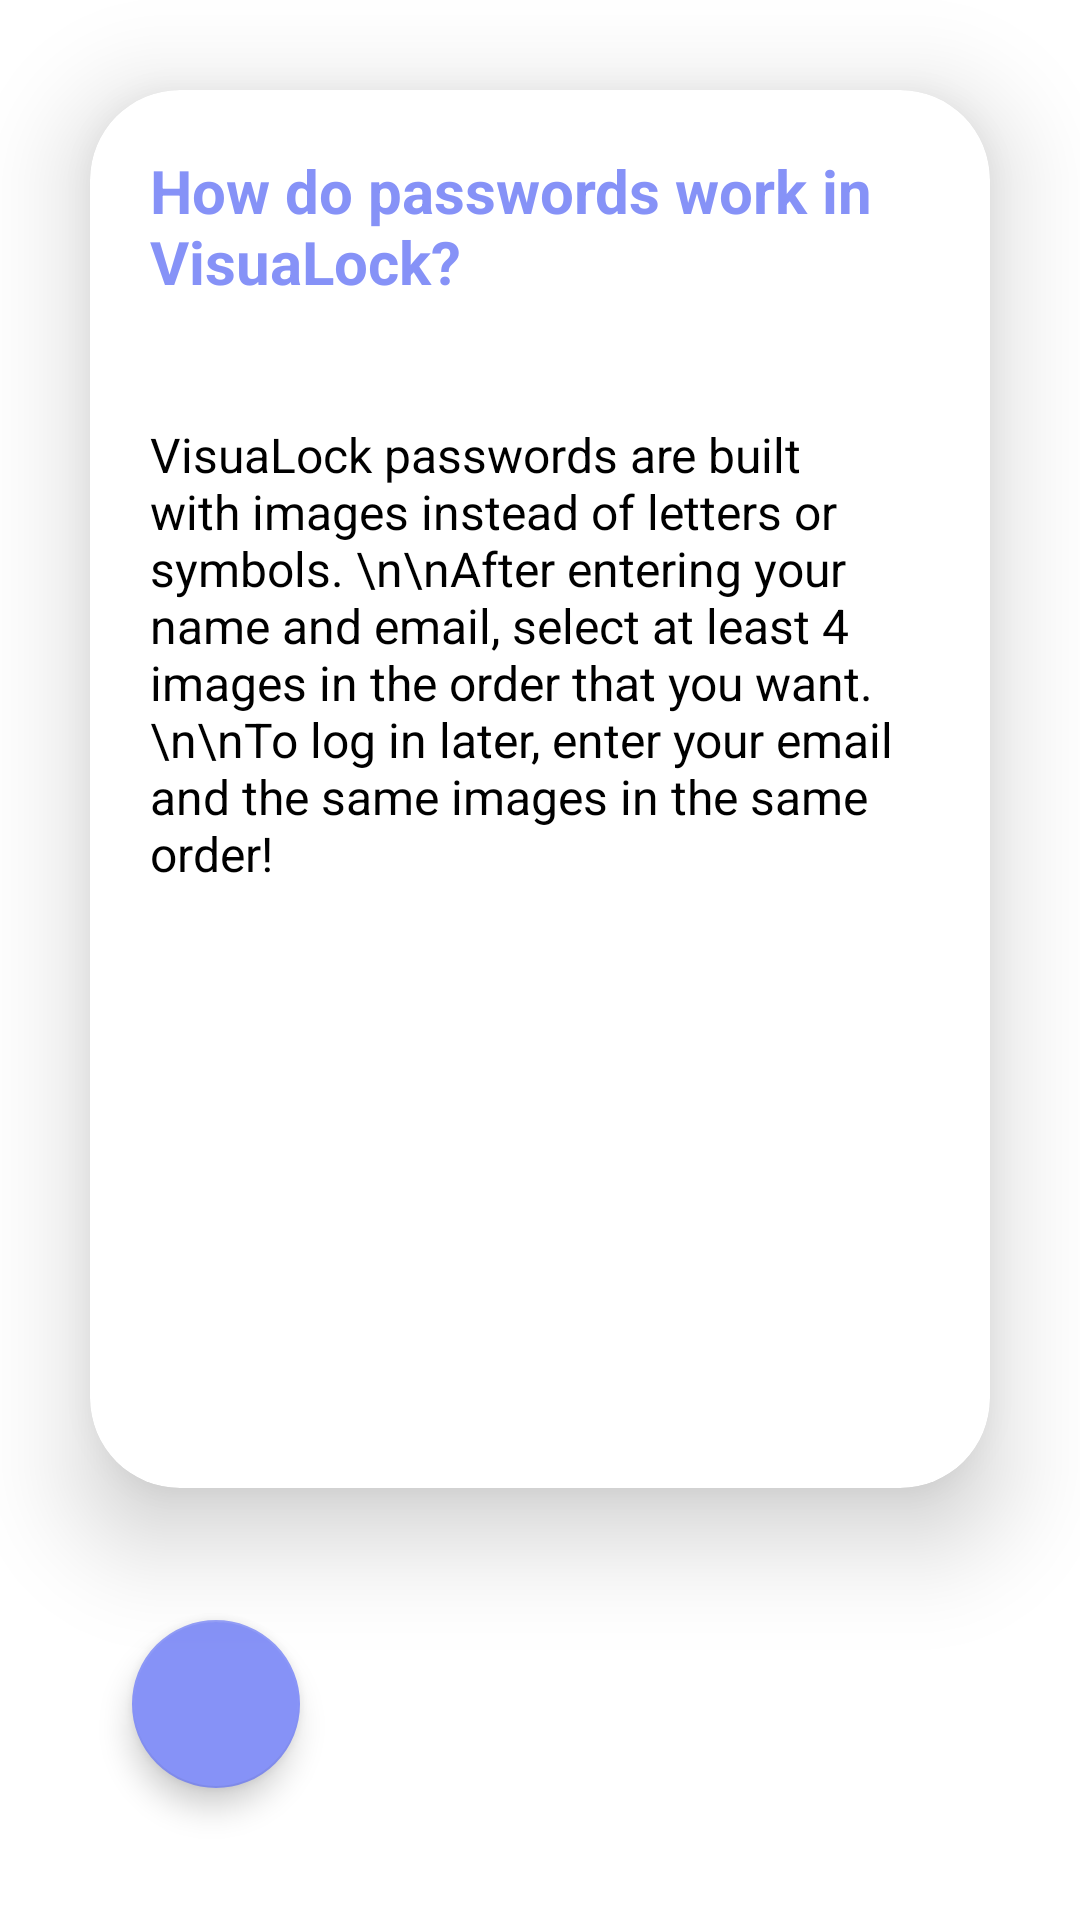

Write the Android layout XML for this screen, with the resource values it uses.
<!-- AndroidManifest.xml: application theme Theme.VisuaLock -->
<!-- res/layout/activity_help.xml -->
<?xml version="1.0" encoding="utf-8"?>
<androidx.constraintlayout.widget.ConstraintLayout xmlns:android="http://schemas.android.com/apk/res/android"
    xmlns:app="http://schemas.android.com/apk/res-auto"
    xmlns:tools="http://schemas.android.com/tools"
    android:layout_width="match_parent"
    android:layout_height="match_parent"
    tools:context=".HelpActivity">

    <com.google.android.material.floatingactionbutton.FloatingActionButton
        android:id="@+id/backbutton"
        android:layout_width="wrap_content"
        android:layout_height="wrap_content"
        android:layout_marginStart="44dp"
        android:layout_marginBottom="44dp"
        android:clickable="true"
        android:contentDescription="Back"
        app:backgroundTint="@color/lavender"
        app:layout_constraintBottom_toBottomOf="parent"
        app:layout_constraintStart_toStartOf="parent"
        app:srcCompat="@drawable/baseline_arrow_back_24" />

    <androidx.cardview.widget.CardView
        android:layout_width="match_parent"
        android:layout_height="0dp"
        android:layout_marginStart="30dp"
        android:layout_marginTop="30dp"
        android:layout_marginEnd="30dp"
        android:layout_marginBottom="144dp"
        app:cardCornerRadius="30dp"
        app:cardElevation="20dp"
        app:layout_constraintBottom_toBottomOf="parent"
        app:layout_constraintEnd_toEndOf="parent"
        app:layout_constraintStart_toStartOf="parent"
        app:layout_constraintTop_toTopOf="parent" >

        <LinearLayout
            android:layout_width="match_parent"
            android:layout_height="match_parent"
            android:orientation="vertical">

            <TextView
                android:id="@+id/textView"
                android:layout_width="match_parent"
                android:layout_height="wrap_content"
                android:layout_margin="20dp"
                android:text="How do passwords work in VisuaLock?"
                android:textAlignment="viewStart"
                android:textColor="@color/lavender"
                android:textSize="20sp"
                android:textStyle="bold" />

            <TextView
                android:id="@+id/textView2"
                android:layout_width="match_parent"
                android:layout_height="wrap_content"
                android:layout_margin="20dp"
                android:text="VisuaLock passwords are built with images instead of letters or symbols. \n\nAfter entering your name and email, select at least 4 images in the order that you want. \n\nTo log in later, enter your email and the same images in the same order!"
                android:textColor="@color/black"
                android:textSize="16sp" />

        </LinearLayout>
    </androidx.cardview.widget.CardView>

</androidx.constraintlayout.widget.ConstraintLayout>
<!-- resources referenced by this layout -->
<resources>
  <color name="black">#FF000000</color>
  <color name="lavender">#8692f7</color>
  <style name="Theme.VisuaLock" parent="Theme.MaterialComponents.DayNight.DarkActionBar">
          
          <item name="colorPrimary">@color/purple_500</item>
          <item name="colorPrimaryVariant">@color/purple_700</item>
          <item name="colorOnPrimary">@color/white</item>
          
          <item name="colorSecondary">@color/teal_200</item>
          <item name="colorSecondaryVariant">@color/teal_700</item>
          <item name="colorOnSecondary">@color/black</item>
          
          <item name="android:statusBarColor">?attr/colorPrimaryVariant</item>
          
      </style>
  <color name="purple_500">#FF6200EE</color>
  <color name="purple_700">#FF3700B3</color>
  <color name="white">#FFFFFFFF</color>
  <color name="teal_200">#FF03DAC5</color>
  <color name="teal_700">#FF018786</color>
</resources>
